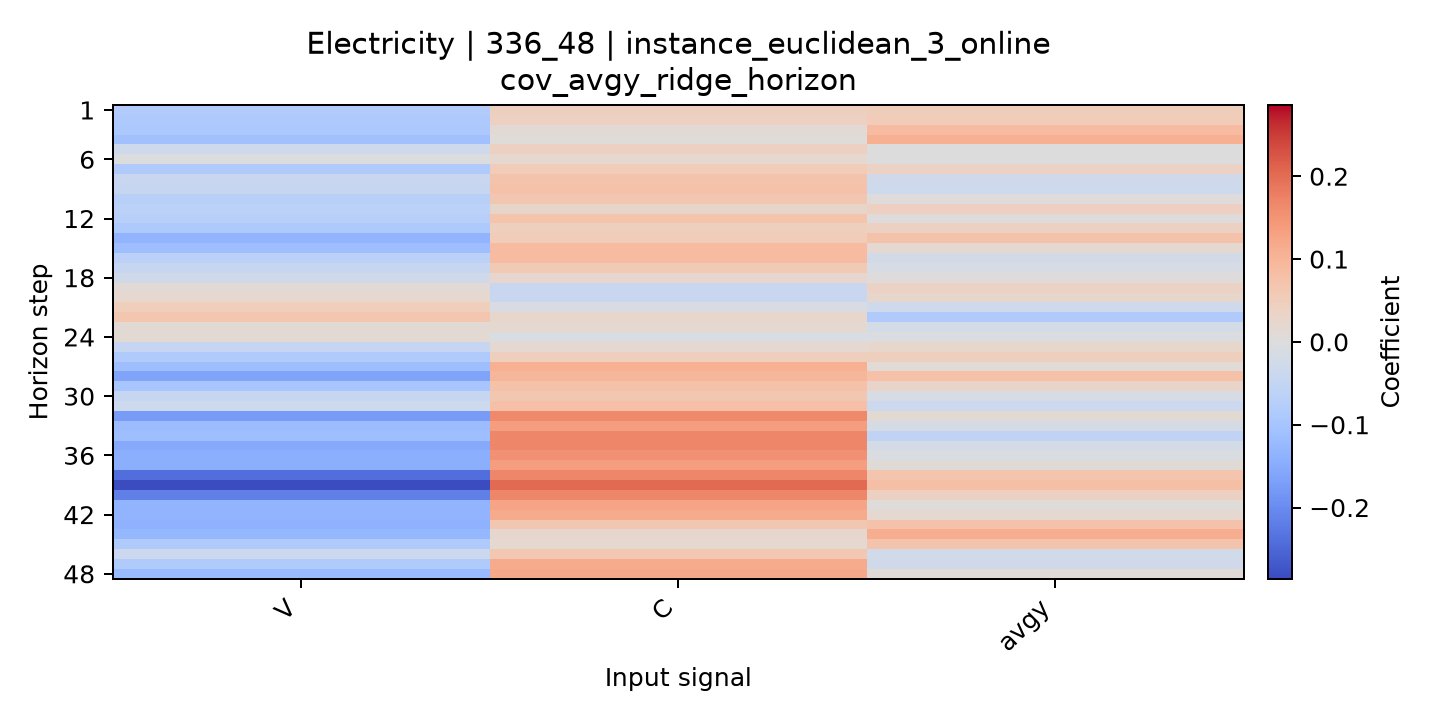

Values plotted in this chart, from the file beside it:
horizon, V, C, avgy
1, -0.08211, 0.04338, 0.0495
2, -0.08817, 0.04229, 0.05228
3, -0.09084, 0.01286, 0.08724
4, -0.1075, 0.00662, 0.108
5, -0.03012, 0.03905, -0.0006142
6, -0.003489, 0.0202, -0.001723
7, -0.08318, 0.05145, 0.03761
8, -0.0415, 0.07229, -0.02768
9, -0.04623, 0.07604, -0.03157
10, -0.07113, 0.06309, 0.004237
11, -0.06536, 0.02743, 0.04048
12, -0.07313, 0.06957, 0.004008
13, -0.08754, 0.04503, 0.03838
14, -0.1322, 0.05361, 0.07526
15, -0.113, 0.08846, 0.01745
16, -0.06592, 0.08899, -0.02079
17, -0.04328, 0.05792, -0.01486
18, -0.02748, 0.02366, 0.002413
19, 0.01161, -0.04105, 0.03694
20, 0.02026, -0.04041, 0.02555
21, 0.04766, -0.01016, -0.03119
22, 0.06515, 0.02553, -0.08348
23, 0.01137, 0.01686, -0.01876
24, 0.01549, -0.00792, -0.005038
25, -0.04796, 0.01832, 0.02477
26, -0.0833, 0.04539, 0.04587
27, -0.112, 0.1087, 0.011
28, -0.1614, 0.09764, 0.076
29, -0.09699, 0.0762, 0.03098
30, -0.04305, 0.064, -0.01387
31, -0.0323, 0.07907, -0.03454
32, -0.1756, 0.1644, 0.01555
33, -0.1171, 0.1359, -0.0177
34, -0.1121, 0.1669, -0.05706
35, -0.152, 0.1691, -0.01941
36, -0.1437, 0.1553, -0.008508
37, -0.1438, 0.1362, 0.007227
38, -0.2402, 0.167, 0.06821
39, -0.286, 0.2021, 0.08113
40, -0.2147, 0.1669, 0.03859
41, -0.1324, 0.1257, 0.004865
42, -0.1322, 0.1142, 0.01683
43, -0.1377, 0.0633, 0.07414
44, -0.1281, 0.02347, 0.1117
45, -0.0858, 0.01776, 0.07344
46, -0.03421, 0.06131, -0.02557
47, -0.08536, 0.1145, -0.02832
48, -0.1209, 0.1189, 0.006926
